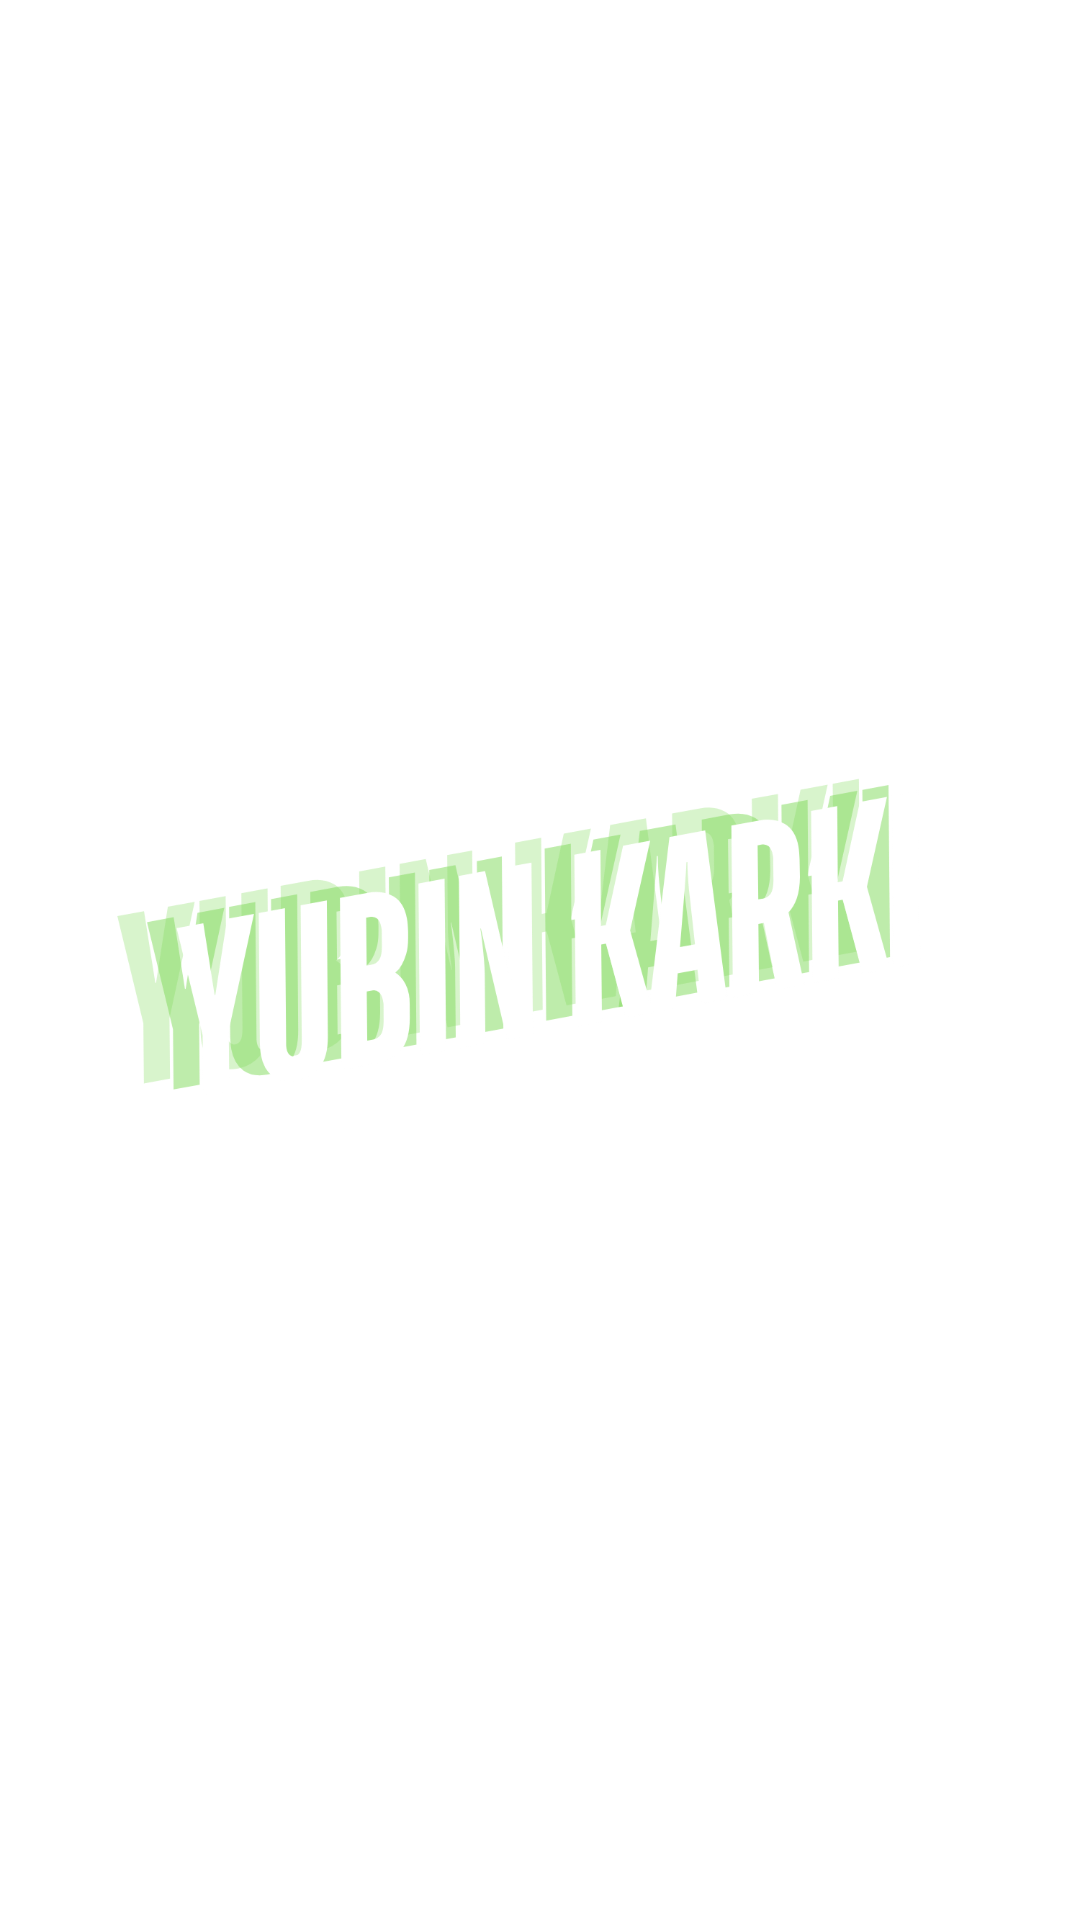

This screen was rendered from an Android layout file. Write that file and the resources it references.
<!-- AndroidManifest.xml: application theme Theme.Mobile_Programming.Starting -->
<!-- res/layout/unit_1_splash.xml -->
<?xml version="1.0" encoding="utf-8"?>
<RelativeLayout xmlns:android="http://schemas.android.com/apk/res/android"
    android:layout_width="match_parent"
    android:background="@color/darker_teal"
    android:layout_height="match_parent">

    <ImageView
        android:layout_width="wrap_content"
        android:layout_height="wrap_content"
        android:contentDescription="@string/yk_logo"
        android:layout_centerInParent="true"
        android:scaleType="fitCenter"
        android:src="@drawable/name" />
</RelativeLayout>
<!-- resources referenced by this layout -->
<resources>
  <!-- drawable name: png bitmap (drawable, 83343 bytes) -->
  <string name="yk_logo">Logo</string>
  <style name="Theme.Mobile_Programming.Starting" parent="Theme.SplashScreen">
          <item name="windowSplashScreenBackground">@color/darker_teal</item>
          <item name="windowSplashScreenAnimatedIcon">@drawable/splash_inset</item>
          <item name="postSplashScreenTheme">@style/Theme.Mobile_Programming.Base</item>
          <item name="windowSplashScreenIconBackgroundColor">@android:color/transparent</item>
      </style>
  <!-- drawable splash_inset (drawable) -->
  <?xml version="1.0" encoding="utf-8"?>
  <layer-list xmlns:android="http://schemas.android.com/apk/res/android">
      <item
          android:width="@dimen/splash_screen_icon_size"
          android:height="@dimen/splash_screen_icon_size"
          android:drawable="@drawable/yk_logo"
          android:gravity="center" />
  </layer-list>
  <style name="Theme.Mobile_Programming.Base" parent="Theme.MaterialComponents.DayNight.DarkActionBar">
          <item name="android:windowLightStatusBar">true</item>
          <item name="android:popupMenuStyle">@style/AllMenu</item>
          <item name="actionOverflowMenuStyle">@style/AllMenu</item>
          <item name="android:navigationBarColor">@color/black</item>
          <item name="android:statusBarColor">@color/light_teal</item>
          <item name="android:itemTextAppearance">@style/MenuText</item>
          <item name="android:contextPopupMenuStyle">@style/AllMenu</item>
          <item name="android:actionOverflowButtonStyle">@style/ThreeDotsIcon</item>
      </style>
  <dimen name="splash_screen_icon_size">192dp</dimen>
  <!-- drawable yk_logo: png bitmap (drawable, 142537 bytes) -->
  <style name="AllMenu" parent="Widget.AppCompat.PopupMenu.Overflow">
          <item name="android:popupBackground">@drawable/menu_background</item>
      </style>
  <color name="black">#FF000000</color>
  <color name="light_teal">#FFF6FFFC</color>
  <style name="MenuText" parent="@android:style/TextAppearance.Widget.IconMenu.Item">
          <item name="android:textColor">@color/white</item>
      </style>
  <style name="ThreeDotsIcon" parent="Widget.AppCompat.Light.ActionButton.Overflow">
          <item name="android:tint">@color/dark_gray</item>
      </style>
  <!-- drawable menu_background (drawable) -->
  <?xml version="1.0" encoding="utf-8"?>
  <shape xmlns:android="http://schemas.android.com/apk/res/android">
      <corners android:radius="12dp" />
      <stroke
          android:width="2dp"
          android:color="@color/black" />
      <solid android:color="@color/dark_gray" />
  </shape>
  <color name="white">#FFFFFFFF</color>
  <color name="dark_gray">#FF343533</color>
</resources>
